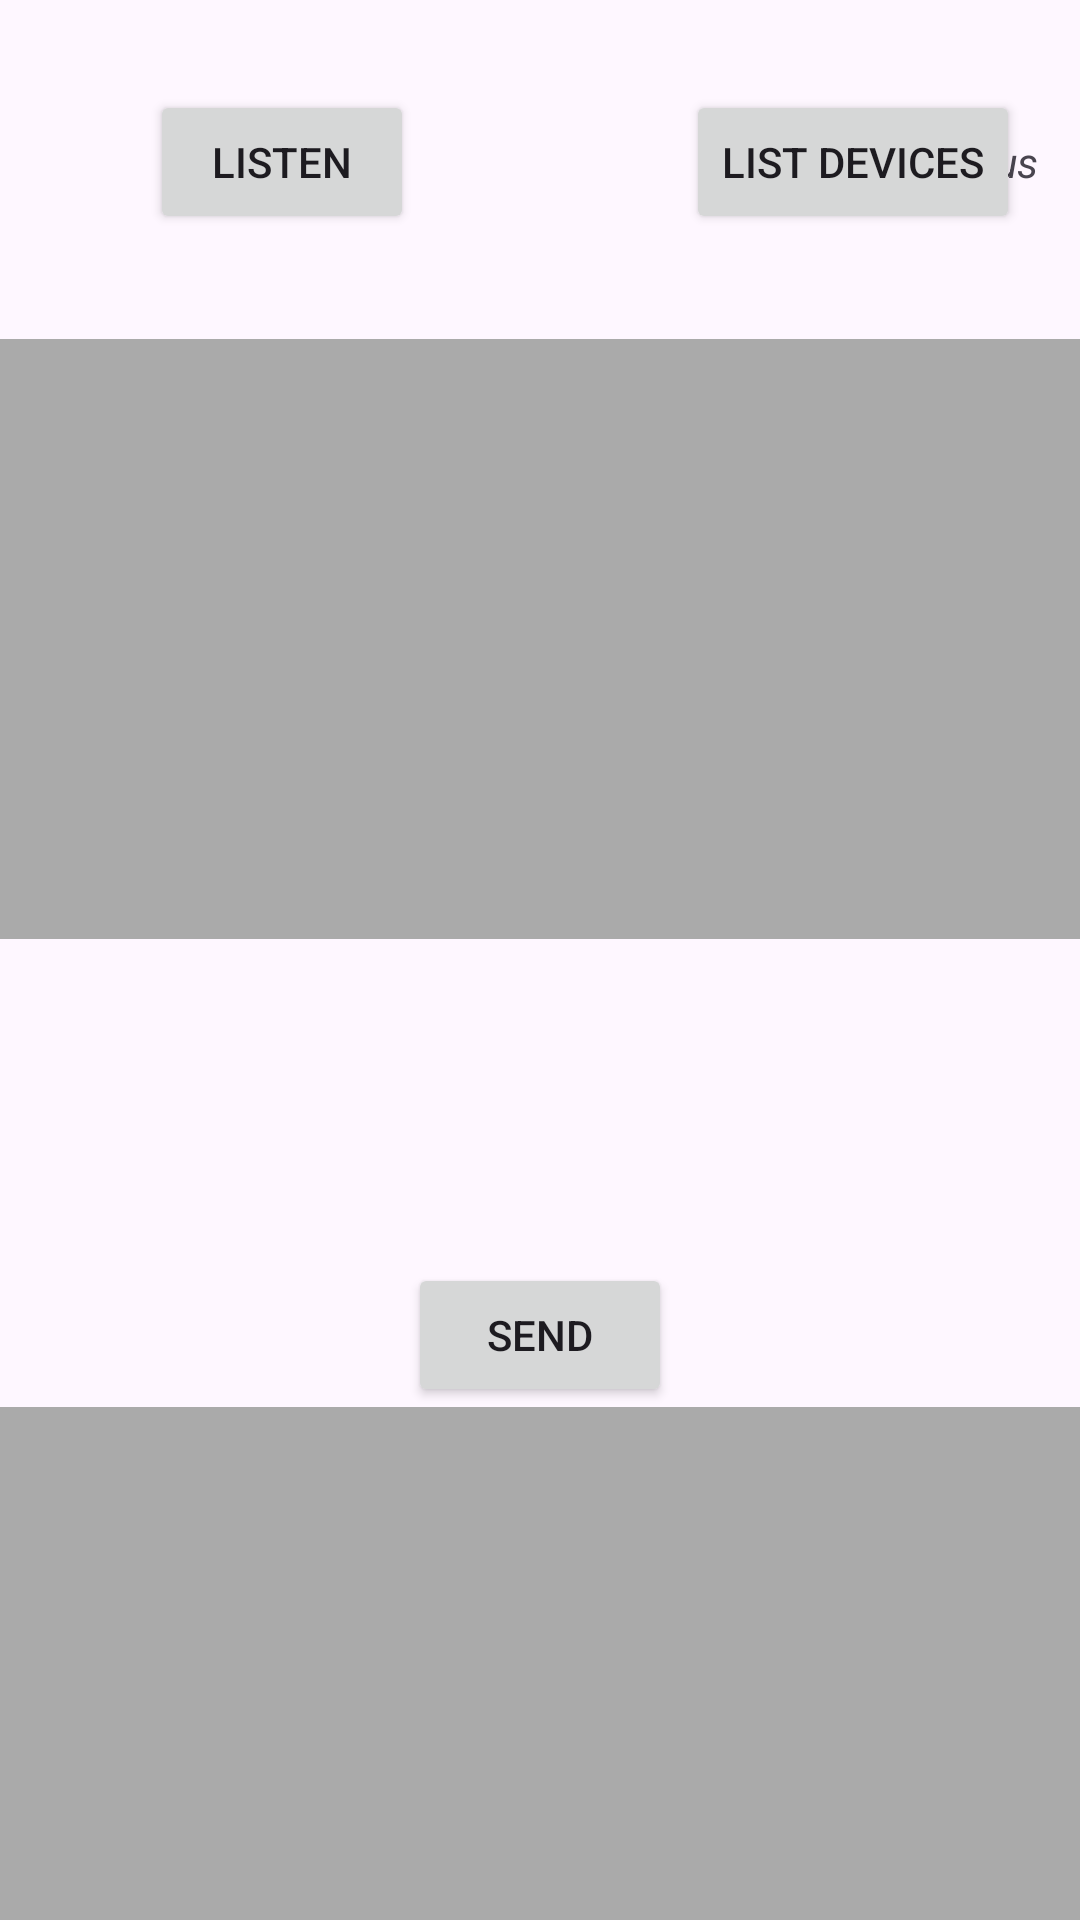

Produce the Android XML layout that renders to this screen, including the resource entries it uses.
<!-- AndroidManifest.xml: application theme Theme.SicHacks -->
<!-- res/layout/activity_receive.xml -->
<?xml version="1.0" encoding="utf-8"?>
<RelativeLayout xmlns:android="http://schemas.android.com/apk/res/android"
    xmlns:app="http://schemas.android.com/apk/res-auto"
    xmlns:tools="http://schemas.android.com/tools"
    android:layout_width="match_parent"
    android:layout_height="match_parent"
    tools:context=".ReceiveActivity">

    <LinearLayout
        android:id="@+id/linearlayout2"
        android:layout_width="match_parent"
        android:layout_height="wrap_content"
        android:layout_marginTop="10dp"
        android:gravity="center_horizontal"
        android:orientation="vertical">

        <RelativeLayout
            android:layout_width="match_parent"
            android:layout_height="match_parent"
            tools:context="com.example.sathi.MainActivity">

            <Button
                android:id="@+id/listen"
                android:layout_width="wrap_content"
                android:layout_height="wrap_content"
                android:layout_alignParentStart="true"
                android:layout_centerHorizontal="true"
                android:layout_marginStart="50dp"
                android:layout_marginTop="20dp"
                android:layout_marginEnd="20dp"
                android:layout_marginBottom="20dp"
                android:text="Listen" />

            <ListView
                android:id="@+id/listview"
                android:layout_width="match_parent"
                android:layout_height="200dp"
                android:layout_below="@+id/listen"
                android:layout_alignParentStart="true"
                android:layout_marginTop="15dp"
                android:background="@android:color/darker_gray" />

            <Button
                android:id="@+id/send"
                android:layout_width="wrap_content"
                android:layout_height="wrap_content"
                android:layout_below="@+id/imageView"
                android:layout_centerHorizontal="true"
                android:text="Send" />

            <ListView
                android:id="@+id/imagelistview"
                android:layout_width="match_parent"
                android:layout_height="200dp"
                android:layout_below="@id/send"
                android:background="@android:color/darker_gray" />
            <Button
                android:id="@+id/listDevices"
                android:layout_width="wrap_content"
                android:layout_height="wrap_content"
                android:layout_above="@+id/listview"
                android:layout_alignParentRight="true"
                android:layout_centerHorizontal="true"
                android:layout_marginStart="40dp"
                android:layout_marginTop="20dp"
                android:layout_marginEnd="20dp"
                android:layout_marginBottom="20dp"
                android:text="List Devices" />

            <TextView
                android:id="@+id/status"
                android:layout_width="wrap_content"
                android:layout_height="wrap_content"
                android:layout_alignBaseline="@+id/listDevices"
                android:layout_alignBottom="@+id/listDevices"
                android:layout_alignParentEnd="true"
                android:layout_marginEnd="14dp"
                android:text="Status"
                android:textSize="14sp"
                android:textStyle="italic" />

            <ImageView
                android:id="@+id/imageView"
                android:layout_width="100dp"
                android:layout_height="100dp"
                android:layout_below="@+id/listview"
                android:layout_centerHorizontal="true"
                android:layout_marginTop="8dp"
                app:srcCompat="@drawable/ic_launcher_background" />

        </RelativeLayout>


    </LinearLayout>

</RelativeLayout>
<!-- resources referenced by this layout -->
<resources>
  <style name="Theme.SicHacks" parent="Base.Theme.SicHacks" />
  <style name="Base.Theme.SicHacks" parent="Theme.Material3.DayNight.NoActionBar">
          
          
      </style>
</resources>
